Run: headless pygame with SDL's dummy video driver; simulated clock (each Clock.tick advances the game by its frame time, no real sleeping); random seed 0; keys injected as events and as key.get_pressed() state; no mouse input.
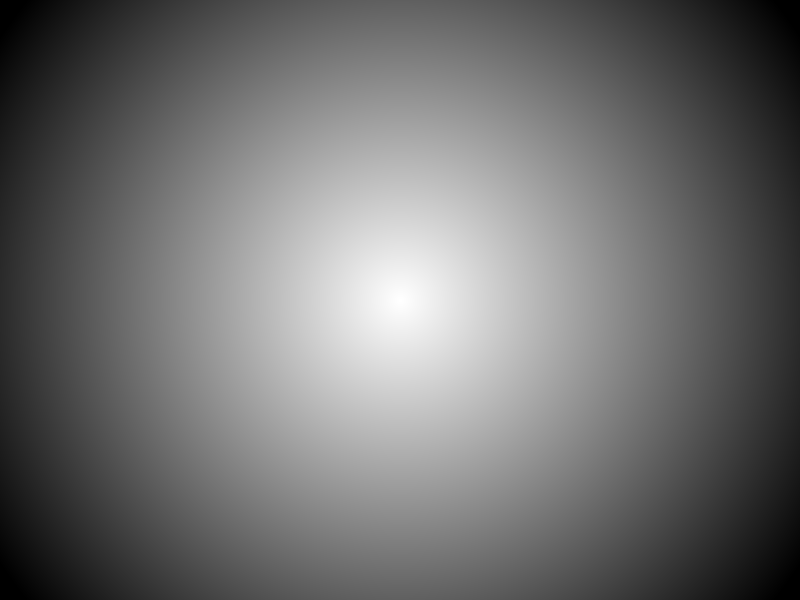
Frame 1 of 4 · flips 1–60 · no input
Frame 2 of 4 · flips 61–180 · tapped SPACE, RETURN · held RIGHT (→), D · screen unchanged from frame 1, image omitted
Frame 3 of 4 · flips 181–300 · held DOWN (↓), S · screen unchanged from frame 2, image omitted
Frame 4 of 4 · flips 301–420 · held LEFT (←), A, UP (↑), W · screen unchanged from frame 3, image omitted

The pygame program that drew these frames:

import pygame
import math

def create_radial_vignette(size):
    width, height = size
    surface = pygame.Surface((width, height), pygame.SRCALPHA)
    center_x, center_y = width // 2, height // 2
    max_distance = math.hypot(center_x, center_y) * 0.75

    for y in range(height):
        for x in range(width):
            # Distance entre le point et le centre
            dx = x - center_x
            dy = y - center_y
            distance = math.hypot(dx, dy)

            # Calcul alpha : plus proche du bord => plus opaque
            alpha = min(255, max(0, int((distance / max_distance) * 200)))

            surface.set_at((x, y), (0, 0, 0, alpha))

    return surface

# Exemple de boucle pygame avec vignette
pygame.init()
screen = pygame.display.set_mode((800, 600))
clock = pygame.time.Clock()

vignette = create_radial_vignette((800, 600))

running = True
while running:
    for event in pygame.event.get():
        if event.type == pygame.QUIT:
            running = False

    screen.fill((255, 255, 255))  # Exemple de fond clair
    screen.blit(vignette, (0, 0))  # Superposer le calque vignette

    pygame.display.flip()
    clock.tick(60)

pygame.quit()
